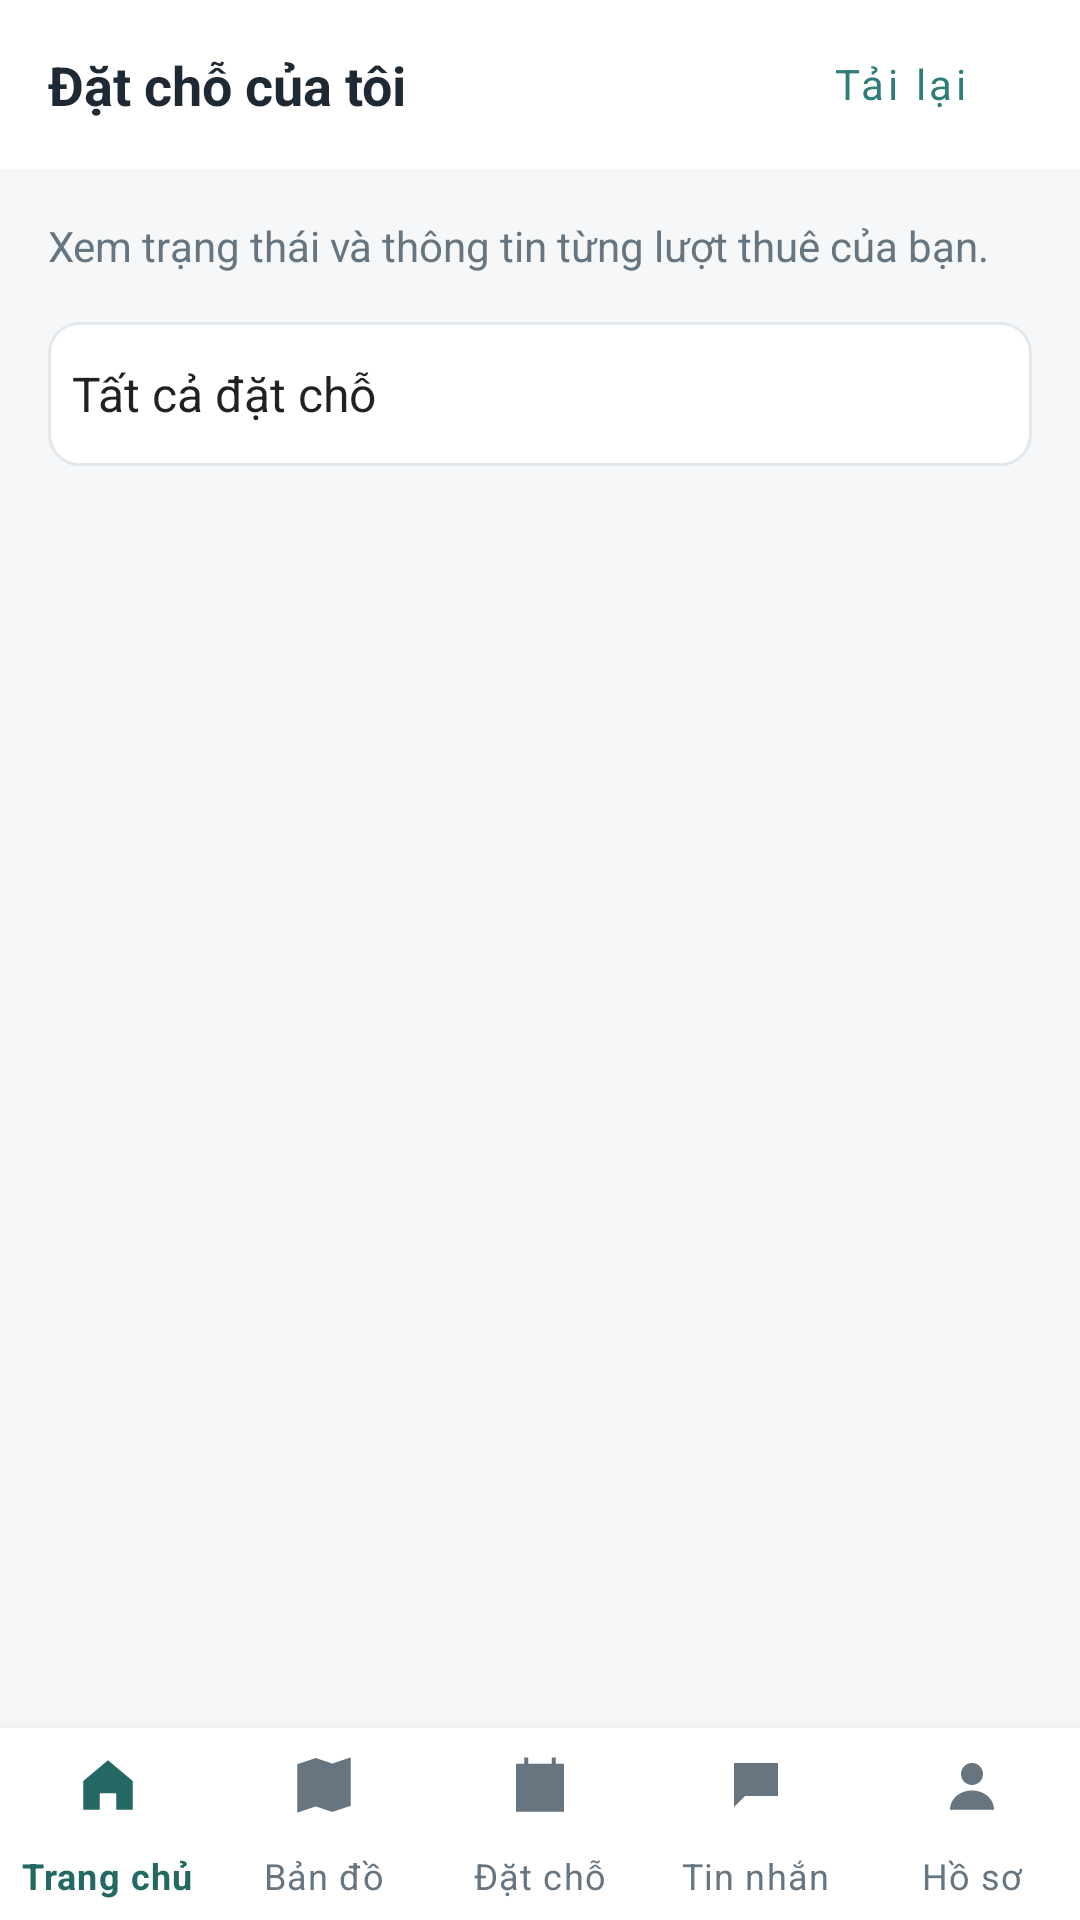

Layout XML and referenced resources for this Android screen:
<!-- AndroidManifest.xml: application theme Theme.BroomSharing -->
<!-- res/layout/activity_my_bookings_live.xml -->
<LinearLayout xmlns:android="http://schemas.android.com/apk/res/android" android:layout_width="match_parent" android:layout_height="match_parent" android:orientation="vertical" android:background="@color/screen_bg">
    <LinearLayout android:layout_width="match_parent" android:layout_height="wrap_content" android:orientation="horizontal" android:gravity="center_vertical" android:paddingStart="16dp" android:paddingEnd="16dp" android:background="@color/white">
        <TextView android:layout_width="0dp" android:layout_height="wrap_content" android:layout_weight="1" android:paddingTop="16dp" android:paddingBottom="16dp" android:text="@string/booking_mine" style="@style/WorkspaceSection" />
        <com.google.android.material.button.MaterialButton android:id="@+id/refresh" android:layout_width="wrap_content" android:layout_height="wrap_content" android:minHeight="48dp" android:textAllCaps="false" android:text="@string/workspace_refresh" style="@style/Widget.MaterialComponents.Button.TextButton" />
    </LinearLayout>
    <TextView android:padding="16dp" android:text="@string/guest_bookings_hint" style="@style/WorkspaceBody" />
    <Spinner android:id="@+id/bookingFilter" android:layout_width="match_parent" android:layout_height="48dp" android:layout_marginStart="16dp" android:layout_marginEnd="16dp" android:background="@drawable/bg_input" android:entries="@array/booking_filter_options" android:contentDescription="@string/booking_mine" />
    <TextView android:id="@+id/feedback" android:padding="16dp" android:accessibilityLiveRegion="polite" style="@style/WorkspaceBody" />
    <androidx.recyclerview.widget.RecyclerView android:id="@+id/bookings" android:layout_width="match_parent" android:layout_height="0dp" android:layout_weight="1" android:padding="16dp" android:clipToPadding="false" />
    <include layout="@layout/view_guest_navigation" />
</LinearLayout>
<!-- res/layout/view_guest_navigation.xml (included above) -->
<com.google.android.material.bottomnavigation.BottomNavigationView xmlns:android="http://schemas.android.com/apk/res/android" xmlns:app="http://schemas.android.com/apk/res-auto"
android:id="@+id/bottomNavigation" android:layout_width="match_parent" android:layout_height="64dp" android:background="@color/white" app:labelVisibilityMode="labeled" app:itemHorizontalTranslationEnabled="false" app:itemIconSize="22dp" app:itemIconTint="@color/guest_nav_tint" app:itemTextColor="@color/guest_nav_tint" app:menu="@menu/menu_bottom_nav"/>
<!-- resources referenced by this layout -->
<resources>
  <string-array name="booking_filter_options">
          <item>Tất cả đặt chỗ</item>
          <item>Chờ thanh toán / chờ duyệt đơn cũ</item>
          <item>Đã xác nhận</item>
          <item>Đã hủy</item>
          <item>Hoàn tất</item>
          <item>Bị từ chối</item>
          <item>Đã vào phòng</item>
          <item>Hết hạn</item>
          <item>Khách không đến</item>
          <item>Kết thúc do sự cố</item>
      </string-array>
  <color name="screen_bg">#F5F7F8</color>
  <color name="white">#FFFFFF</color>
  <!-- drawable bg_input (drawable) -->
  <shape xmlns:android="http://schemas.android.com/apk/res/android" android:shape="rectangle">
      <solid android:color="@color/white" />
      <corners android:radius="10dp" />
      <stroke android:width="1dp" android:color="@color/border" />
  </shape>
  <string name="booking_mine">Đặt chỗ của tôi</string>
  <string name="guest_bookings_hint">Xem trạng thái và thông tin từng lượt thuê của bạn.</string>
  <string name="workspace_refresh">Tải lại</string>
  <style name="WorkspaceBody"><item name="android:layout_width">match_parent</item><item name="android:layout_height">wrap_content</item><item name="android:textSize">14sp</item><item name="android:textColor">@color/text_secondary</item><item name="android:lineSpacingExtra">3dp</item></style>
  <style name="WorkspaceSection" parent="WorkspaceBody"><item name="android:textSize">18sp</item><item name="android:textStyle">bold</item><item name="android:textColor">@color/text_primary</item></style>
  <style name="Theme.BroomSharing" parent="Theme.MaterialComponents.DayNight.NoActionBar">
          <item name="colorPrimary">@color/teal</item>
          <item name="colorPrimaryVariant">@color/teal_dark</item>
          <item name="colorOnPrimary">@color/white</item>
          <item name="android:fontFamily">sans-serif</item>
          <item name="android:windowLightStatusBar">true</item>
          <item name="android:statusBarColor">@color/white</item>
          <item name="android:navigationBarColor">@color/white</item>
          <item name="android:windowBackground">@color/screen_bg</item>
      </style>
  <color name="border">#E3E8EC</color>
  <color name="text_secondary">#667580</color>
  <color name="text_primary">#1F2933</color>
  <color name="teal">#2F7D78</color>
  <color name="teal_dark">#246863</color>
</resources>
